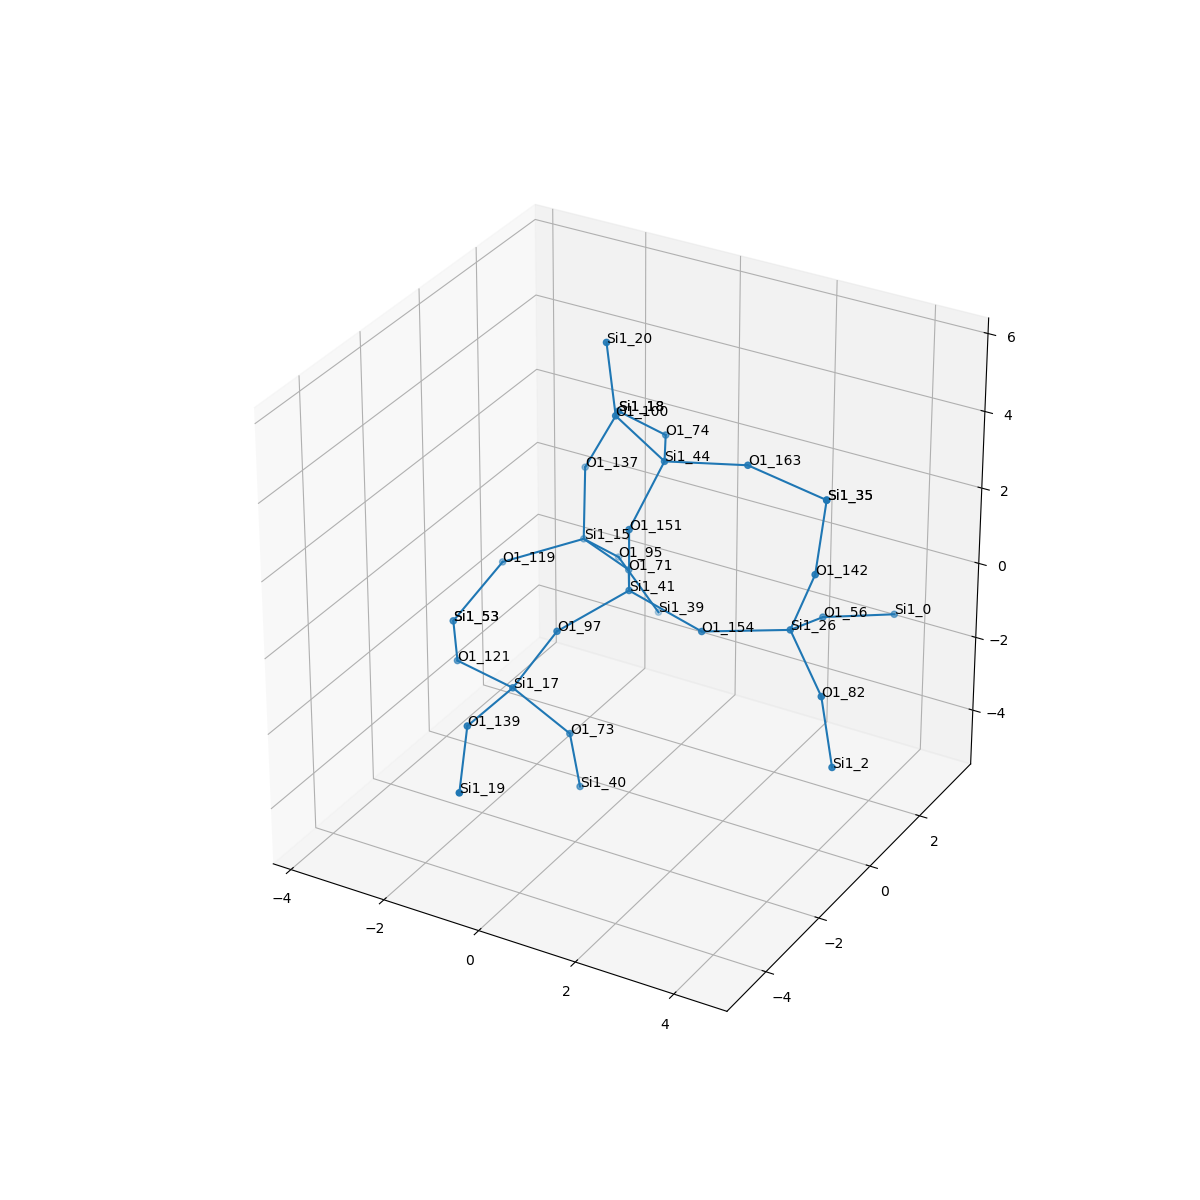

Source data for this figure (header and first rows):
, neighbor_num, isite, atom, x, y, z, front_index
0, 0, 41, Si1, 0.0, 0.0, 0.0, 
1, 1, 71, O1, -0.7579, 1.317, -0.5325, 0.0
2, 1, 151, O1, 0.0, -2.465190328815662e-32, 1.61, 0.0
3, 1, 97, O1, -0.7596, -1.312, -0.543, 0.0
4, 1, 154, O1, 1.519, 6.981914392841986e-17, -0.5355, 0.0
5, 2, 15, Si1, -2.168, 2.083, -0.6634, 1.0
6, 2, 44, Si1, 0.1545, 1.029, 2.839, 2.0
7, 2, 17, Si1, -1.37, -1.88, -1.92, 3.0
8, 2, 26, Si1, 2.951, 0.729, -0.4248, 4.0
9, 3, 137, O1, -2.534, 2.779, 0.7412, 5.0
10, 3, 119, O1, -3.317, 1.027, -1.059, 5.0
11, 3, 95, O1, -2.059, 3.208, -1.81, 5.0
12, 3, 100, O1, -0.5033, 0.3943, 4.165, 6.0
13, 3, 74, O1, -0.5941, 2.408, 2.477, 6.0
14, 3, 163, O1, 1.717, 1.318, 3.102, 6.0
15, 3, 121, O1, -2.88, -1.348, -2.096, 7.0
16, 3, 73, O1, -0.4731, -1.363, -3.154, 7.0
17, 3, 139, O1, -1.364, -3.489, -1.889, 7.0
18, 3, 142, O1, 3.379, 0.8349, 1.124, 8.0
19, 3, 82, O1, 4.05, -0.1237, -1.235, 8.0
20, 3, 56, O1, 2.851, 2.209, -1.052, 8.0
21, 4, 18, Si1, -2.011, 3.129, 2.223, 9.0
22, 4, 53, Si1, -3.783, -0.01854, -2.192, 10.0
23, 4, 39, Si1, -1.313, 3.44, -3.218, 11.0
24, 4, 20, Si1, -0.9588, 0.8593, 5.638, 12.0
25, 4, 18, Si1, -2.011, 3.129, 2.223, 13.0
26, 4, 35, Si1, 3.105, 1.758, 2.414, 14.0
27, 4, 53, Si1, -3.783, -0.01854, -2.192, 15.0
28, 4, 40, Si1, -0.407, -1.117, -4.744, 16.0
29, 4, 19, Si1, -0.7297, -4.825, -2.525, 17.0
30, 4, 35, Si1, 3.105, 1.758, 2.414, 18.0
31, 4, 2, Si1, 4.461, -0.4391, -2.76, 19.0
32, 4, 0, Si1, 3.663, 3.524, -1.503, 20.0
